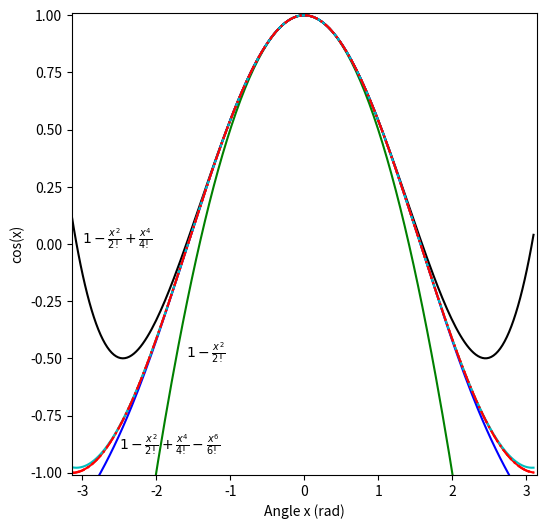

This chart was generated by the following Python code:
#!/usr/bin/python3

import numpy as np
import matplotlib.pyplot as plt

dx = 0.03
x = [-np.pi+k*dx for k in range(int(2*np.pi/dx))]
y = [np.cos(x1) for x1 in x]
x2 =[x1**2 for x1 in x]
lines=['g-','k-','b-','c-','r-.','r:']

plt.figure(figsize=(6,6))
plt.plot(x,y,'r-')

term =[ 1 for k in range(len(x2))]
taylor = [1 for k in range(len(x2))]
for j in range(6):
    term = [ term[k]*(-x2[k]/(2*j+1)/(2*j+2)) for k in range(len(x2))]
    taylor = [taylor[k]+term[k] for k in range(len(x2))] 
    plt.plot(x,taylor,lines[j])
plt.xlim(-np.pi,np.pi)
plt.ylim(-1.01,1.01)
plt.xlabel('Angle x (rad)')
plt.ylabel('cos(x)')
plt.text(-1.6,-0.5,r'$1-\frac{x^2}{2!}$')
plt.text(-3,0.,r'$1-\frac{{x^2}}{{2!}}+\frac{{x^4}}{{4!}}$')
plt.text(-2.5,-0.9,r'$1-\frac{x^2}{2!}+\frac{x^4}{4!}-\frac{x^6}{6!}$')
plt.show()
